2-way image classification set "dataset_combined" from GitHub (Ethan-6626/chicken); label vocabulary: diseased, normal.

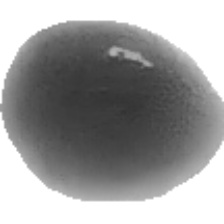
Label: diseased

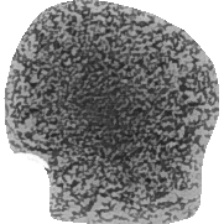
Label: diseased

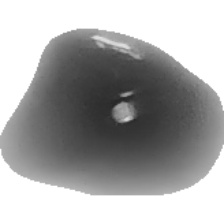
Label: normal

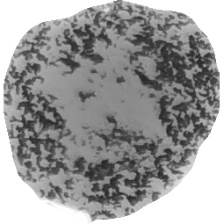
Label: diseased

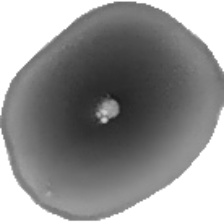
Label: normal

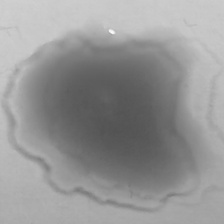
Label: normal
